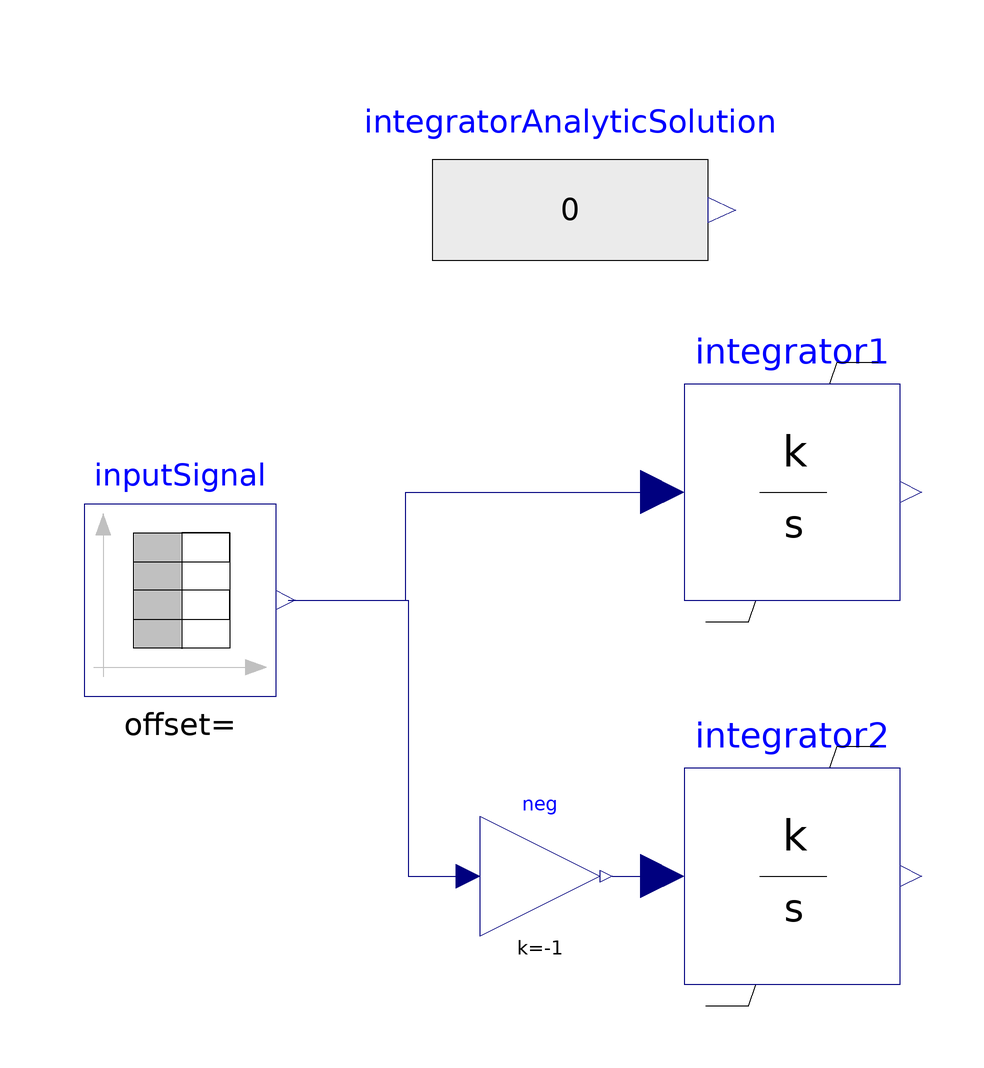

Above is the diagram view of the following Modelica model: its components placed by their Placement annotations and its connect equations drawn as lines.

model TestIntegratorWithNonWindupLimiter
  extends Modelica.Icons.Example;
  PowerGrids.Controls.IntegratorWithNonWindupLimiter integrator1(
     initType = Modelica.Blocks.Types.Init.InitialOutput, k = 2, yMax = 4)  annotation(
    Placement(visible = true, transformation(origin = {38, 18}, extent = {{-18, -18}, {18, 18}}, rotation = 0)));
  Modelica.Blocks.Sources.TimeTable inputSignal(table = [0, 0; 1, 0; 1, 1; 5, 1; 5, -1; 100, -1])  annotation(
    Placement(visible = true, transformation(origin = {-64, 0}, extent = {{-16, -16}, {16, 16}}, rotation = 0)));
  Modelica.Blocks.Sources.RealExpression integratorAnalyticSolution(y = (if time < 1 then 0 elseif time < 3 then 2 * (time - 1) else 4) + (if time < 5 then 0 elseif time < 9 then -2*(time - 5) else -8))  annotation(
    Placement(visible = true, transformation(origin = {1, 65}, extent = {{-23, -21}, {23, 21}}, rotation = 0)));
  PowerGrids.Controls.IntegratorWithNonWindupLimiter integrator2(initType = Modelica.Blocks.Types.Init.InitialOutput, k = -2, yMax = 4) annotation(
    Placement(visible = true, transformation(origin = {38, -46}, extent = {{-18, -18}, {18, 18}}, rotation = 0)));
  Modelica.Blocks.Math.Gain neg(k = -1)  annotation(
    Placement(visible = true, transformation(origin = {-4, -46}, extent = {{-10, -10}, {10, 10}}, rotation = 0)));
equation
  connect(inputSignal.y, integrator1.u) annotation(
    Line(points = {{-46, 0}, {-26.4, 0}, {-26.4, 18}, {16, 18}}, color = {0, 0, 127}));
  connect(inputSignal.y, neg.u) annotation(
    Line(points = {{-46, 0}, {-26, 0}, {-26, -46}, {-16, -46}}, color = {0, 0, 127}));
  connect(neg.y, integrator2.u) annotation(
    Line(points = {{8, -46}, {16, -46}, {16, -46}, {16, -46}}, color = {0, 0, 127}));
  annotation(
    Icon(coordinateSystem(grid = {0.1, 0.1})),
    Diagram(coordinateSystem(extent = {{-100, -100}, {100, 100}})),
  experiment(StartTime = 0, StopTime = 12, Tolerance = 1e-06, Interval = 0.05),
  __OpenModelica_simulationFlags(lv = "LOG_STATS", s = "dassl"),
  Documentation(info = "<html><head></head><body>This model demonstrates the correct behaviour of the IntegratorWithNonWindupLimiter block by computing the response to a suitable signal and comparing it to the known analytic solution. The block has k = 2, yMax = 4, yMin = -4.<br> </body></html>"));
end TestIntegratorWithNonWindupLimiter;